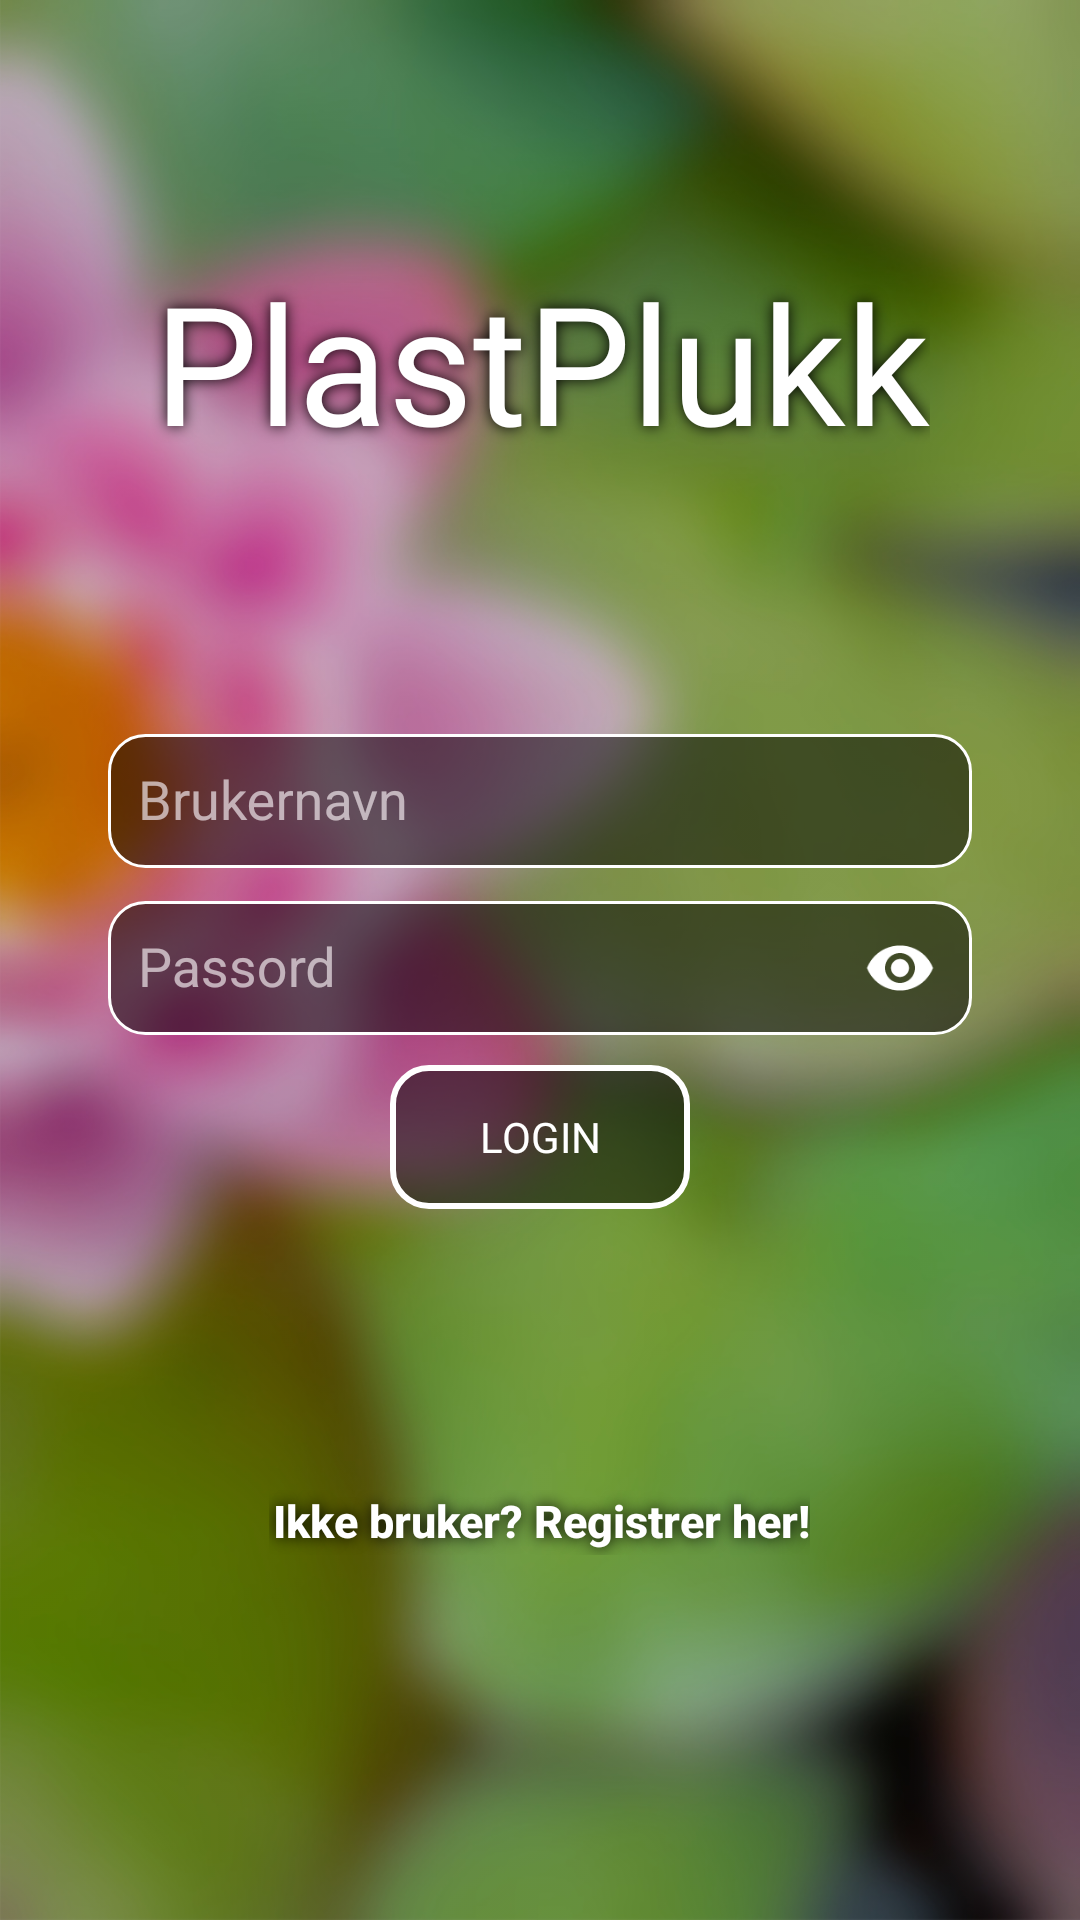

Reconstruct the res/layout file that produces this screen, plus the resources it refers to.
<!-- AndroidManifest.xml: activity theme AppTheme.NoActionBar -->
<!-- res/layout/activity_login.xml -->
<?xml version="1.0" encoding="utf-8"?>
<FrameLayout xmlns:android="http://schemas.android.com/apk/res/android"
    xmlns:app="http://schemas.android.com/apk/res-auto"
    xmlns:tools="http://schemas.android.com/tools"
    android:layout_width="match_parent"
    android:layout_height="match_parent"
    android:background="@color/colorBlack"
    tools:context=".login.LoginActivity">

    <ImageView
        android:id="@+id/category_bg"
        android:layout_width="match_parent"
        android:layout_height="match_parent"
        android:alpha="0.8"
        android:contentDescription="background"
        android:scaleType="centerCrop"
        android:scaleX="-1"
        android:src="@drawable/main_background_blurred" />

    <LinearLayout
        android:layout_width="match_parent"
        android:layout_height="match_parent"
        android:orientation="vertical"
        android:weightSum="1">

        <LinearLayout
            android:layout_width="match_parent"
            android:layout_height="0dp"
            android:layout_weight="0.8"
            android:gravity="center"
            android:orientation="horizontal"
            android:weightSum="1">

            <LinearLayout
                android:layout_width="0dp"
                android:layout_height="match_parent"
                android:layout_weight="0.8"
                android:gravity="center"
                android:orientation="vertical"
                android:weightSum="1">
                <TextView
                    style="@style/my_title_style"
                    android:layout_width="wrap_content"
                    android:layout_height="0dp"
                    android:layout_weight="0.35"
                    android:fontFamily="@font/hammersmith_one"
                    android:text="PlastPlukk"
                    android:textSize="55sp" />

                <android.support.design.widget.TextInputLayout
                    android:id="@+id/etUserLayout"
                    android:layout_width="match_parent"
                    android:layout_height="0dp"
                    android:layout_weight=".13"
                    android:textColorHint="@color/colorWhiteOpacity">

                    <android.support.design.widget.TextInputEditText
                        android:id="@+id/etUserLogin"
                        android:layout_width="match_parent"
                        android:layout_height="match_parent"
                        android:background="@drawable/edit_text_border"
                        android:hint="@string/brukernavn"
                        android:inputType="textShortMessage"
                        android:paddingStart="10dp"
                        android:textColor="@color/colorWhite" />
                </android.support.design.widget.TextInputLayout>

                <android.support.design.widget.TextInputLayout
                    android:id="@+id/etPasswordLayout"
                    android:layout_width="match_parent"
                    android:layout_height="0dp"
                    android:layout_weight=".13"
                    android:textColorHint="@color/colorWhiteOpacity"
                    app:passwordToggleEnabled="true"
                    app:passwordToggleTint="@color/colorWhite">

                    <android.support.design.widget.TextInputEditText
                        android:id="@+id/etPasswordLogin"
                        android:layout_width="match_parent"
                        android:layout_height="match_parent"
                        android:background="@drawable/edit_text_border"
                        android:hint="@string/passord"
                        android:imeOptions="actionGo"
                        android:inputType="textPassword"
                        android:paddingStart="10dp"
                        android:textColor="@color/colorWhite" />
                </android.support.design.widget.TextInputLayout>

                <Button
                    android:id="@+id/bLogin"
                    android:layout_width="100dp"
                    android:layout_height="wrap_content"
                    android:layout_marginTop="10dp"
                    android:background="@drawable/login_buttons_selector"
                    android:fontFamily="@font/comfortaa_bold"
                    android:onClick="logIn"
                    android:text="@string/login"
                    android:textColor="@color/colorWhite" />

            </LinearLayout>
        </LinearLayout>

        <TextView
            android:id="@+id/registerLink"
            style="@style/my_title_style"
            android:layout_width="wrap_content"
            android:layout_height="wrap_content"
            android:layout_gravity="center"
            android:layout_marginTop="10dp"
            android:onClick="sendToRegister"
            android:text="@string/registrer_her"
            android:textColor="@color/colorWhite"
            android:textSize="15sp"
            android:textStyle="bold"/>
    </LinearLayout>
</FrameLayout>

    
<!-- resources referenced by this layout -->
<resources>
  <color name="colorBlack">#000000</color>
  <color name="colorWhite">#FFF</color>
  <color name="colorWhiteOpacity">#B3eee5e9</color>
  <!-- drawable edit_text_border (drawable) -->
  <?xml version="1.0" encoding="utf-8"?>
  <shape xmlns:android="http://schemas.android.com/apk/res/android">
      <solid android:color="@color/blackOpacity" />
      <stroke
          android:width="1dip"
          android:color="#FFF" />
      <corners
          android:radius="12dp"/>
  </shape>
  <!-- drawable login_buttons_selector (drawable) -->
  <?xml version="1.0" encoding="utf-8"?>
  <selector xmlns:android="http://schemas.android.com/apk/res/android">
      <item android:state_pressed="true" android:drawable="@drawable/login_buttons_pressed"/>
      <item android:drawable="@drawable/login_buttons" />
  </selector>
  <!-- drawable main_background_blurred: jpg bitmap (drawable-xxhdpi, 191925 bytes) -->
  <string name="brukernavn">Brukernavn</string>
  <string name="login">Login</string>
  <string name="passord">Passord</string>
  <string name="registrer_her">Ikke bruker? Registrer her!</string>
  <style name="my_title_style" parent="@style/TextAppearance.AppCompat.Title">
          <item name="android:paddingLeft">4px</item>
          <item name="android:paddingBottom">4px</item>
          <item name="android:textColor">#ffffffff</item>
          <item name="android:shadowColor">@color/colorPrimary</item>
          <item name="android:shadowDx">0</item>
          <item name="android:shadowDy">0</item>
          <item name="android:shadowRadius">12</item>
      </style>
  <style name="AppTheme.NoActionBar">
          <item name="windowActionBar">false</item>
          <item name="windowNoTitle">true</item>
  
      </style>
  <color name="blackOpacity">#80000000</color>
  <!-- drawable login_buttons_pressed (drawable) -->
  <?xml version="1.0" encoding="utf-8"?>
  <shape xmlns:android="http://schemas.android.com/apk/res/android">
      <stroke
          android:width="2dp"
          android:color="@color/colorAccent" />
      <corners android:radius="12dp" />
  </shape>
  <!-- drawable login_buttons (drawable) -->
  <?xml version="1.0" encoding="utf-8"?>
  <shape xmlns:android="http://schemas.android.com/apk/res/android">
      <solid android:color="@color/blackOpacity" />
      <stroke
          android:width="2dp"
          android:color="#FFFFFF" />
  
      <corners android:radius="12dp" />
  </shape>
  <color name="colorPrimary">#000000</color>
  <color name="colorAccent">#a1e44d</color>
</resources>
